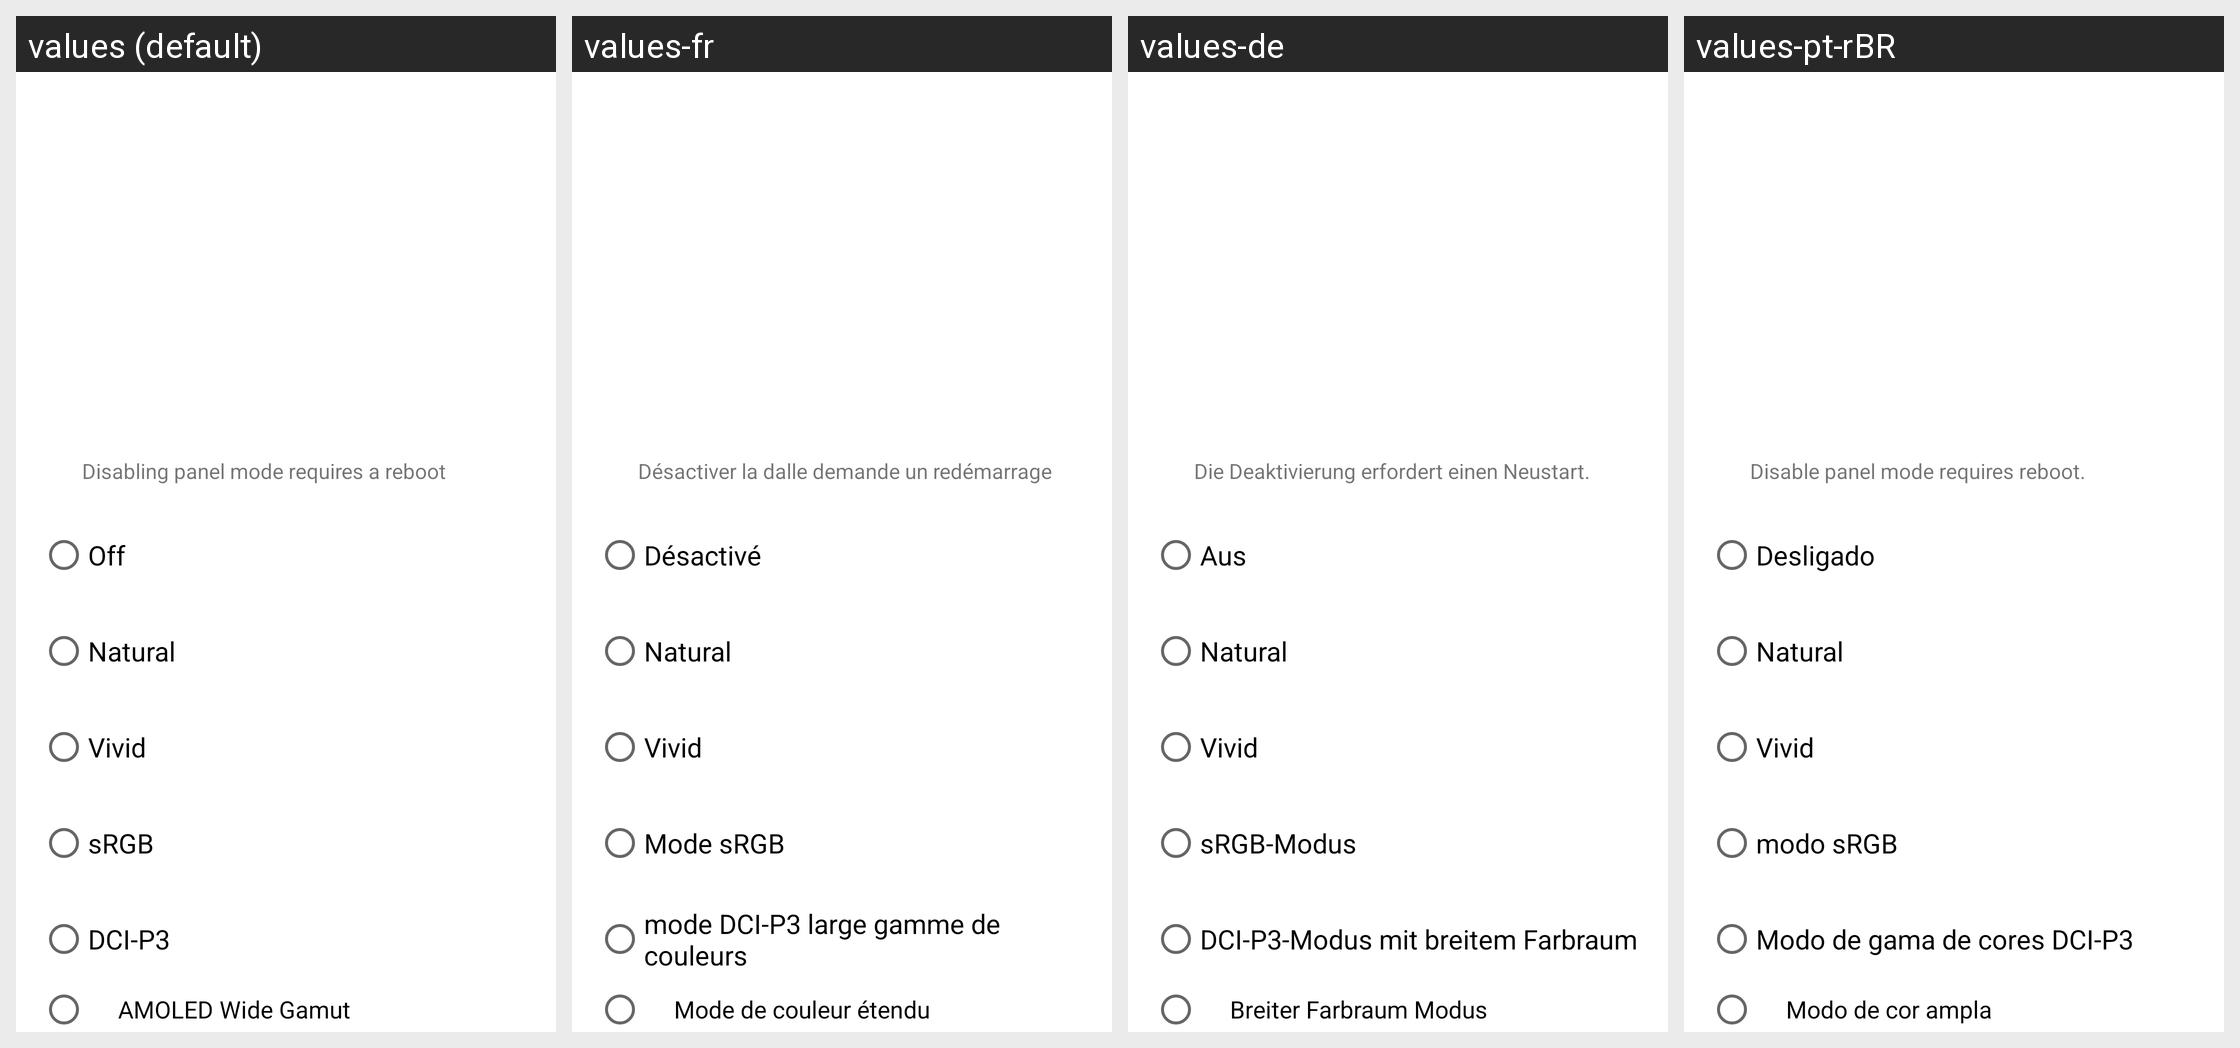

The Android screen above is rendered under several locales of the same app. Produce the string resources it draws, with the default and per-locale values.
Android screen res/layout/panel_modes.xml rendered under 4 locales, left to right: values (default), values-fr, values-de, values-pt-rBR. Device: Nexus 5 (rendered at 1080×1920; each locale shown at half size, 540×960, under a caption strip naming it); theme AppTheme.
Other locales in the repository, not shown: values-ar, values-cs, values-en-rUS, values-es, values-hu, values-it, values-ja, values-pl, values-pt-rPT, values-ru, values-tr, values-uk, values-vi, values-zh-rCN.
Strings drawn on this screen, with the default value and each locale's value (text and hints the layout hard-codes, and strings that could not be matched under every locale, appear in the picture but are not listed):

panel_mode_info
  values: Disabling panel mode requires a reboot
  values-fr: Désactiver la dalle demande un redémarrage
  values-de: Die Deaktivierung erfordert einen Neustart.
  values-pt-rBR: Disable panel mode requires reboot.

off_mode_title
  values: Off
  values-fr: Désactivé
  values-de: Aus
  values-pt-rBR: Desligado

natural_mode_title
  values: Natural
  values-fr: Natural  [not translated; the default value is used]
  values-de: Natural  [not translated; the default value is used]
  values-pt-rBR: Natural  [not translated; the default value is used]

vivid_mode_title
  values: Vivid
  values-fr: Vivid  [not translated; the default value is used]
  values-de: Vivid  [not translated; the default value is used]
  values-pt-rBR: Vivid  [not translated; the default value is used]

srgb_mode_title
  values: sRGB
  values-fr: Mode sRGB
  values-de: sRGB-Modus
  values-pt-rBR: modo sRGB

dci_mode_title
  values: DCI-P3
  values-fr: mode DCI-P3 large gamme de couleurs
  values-de: DCI-P3-Modus mit breitem Farbraum
  values-pt-rBR: Modo de gama de cores DCI-P3

wide_color_mode_title
  values: AMOLED Wide Gamut
  values-fr: Mode de couleur étendu
  values-de: Breiter Farbraum Modus
  values-pt-rBR: Modo de cor ampla
